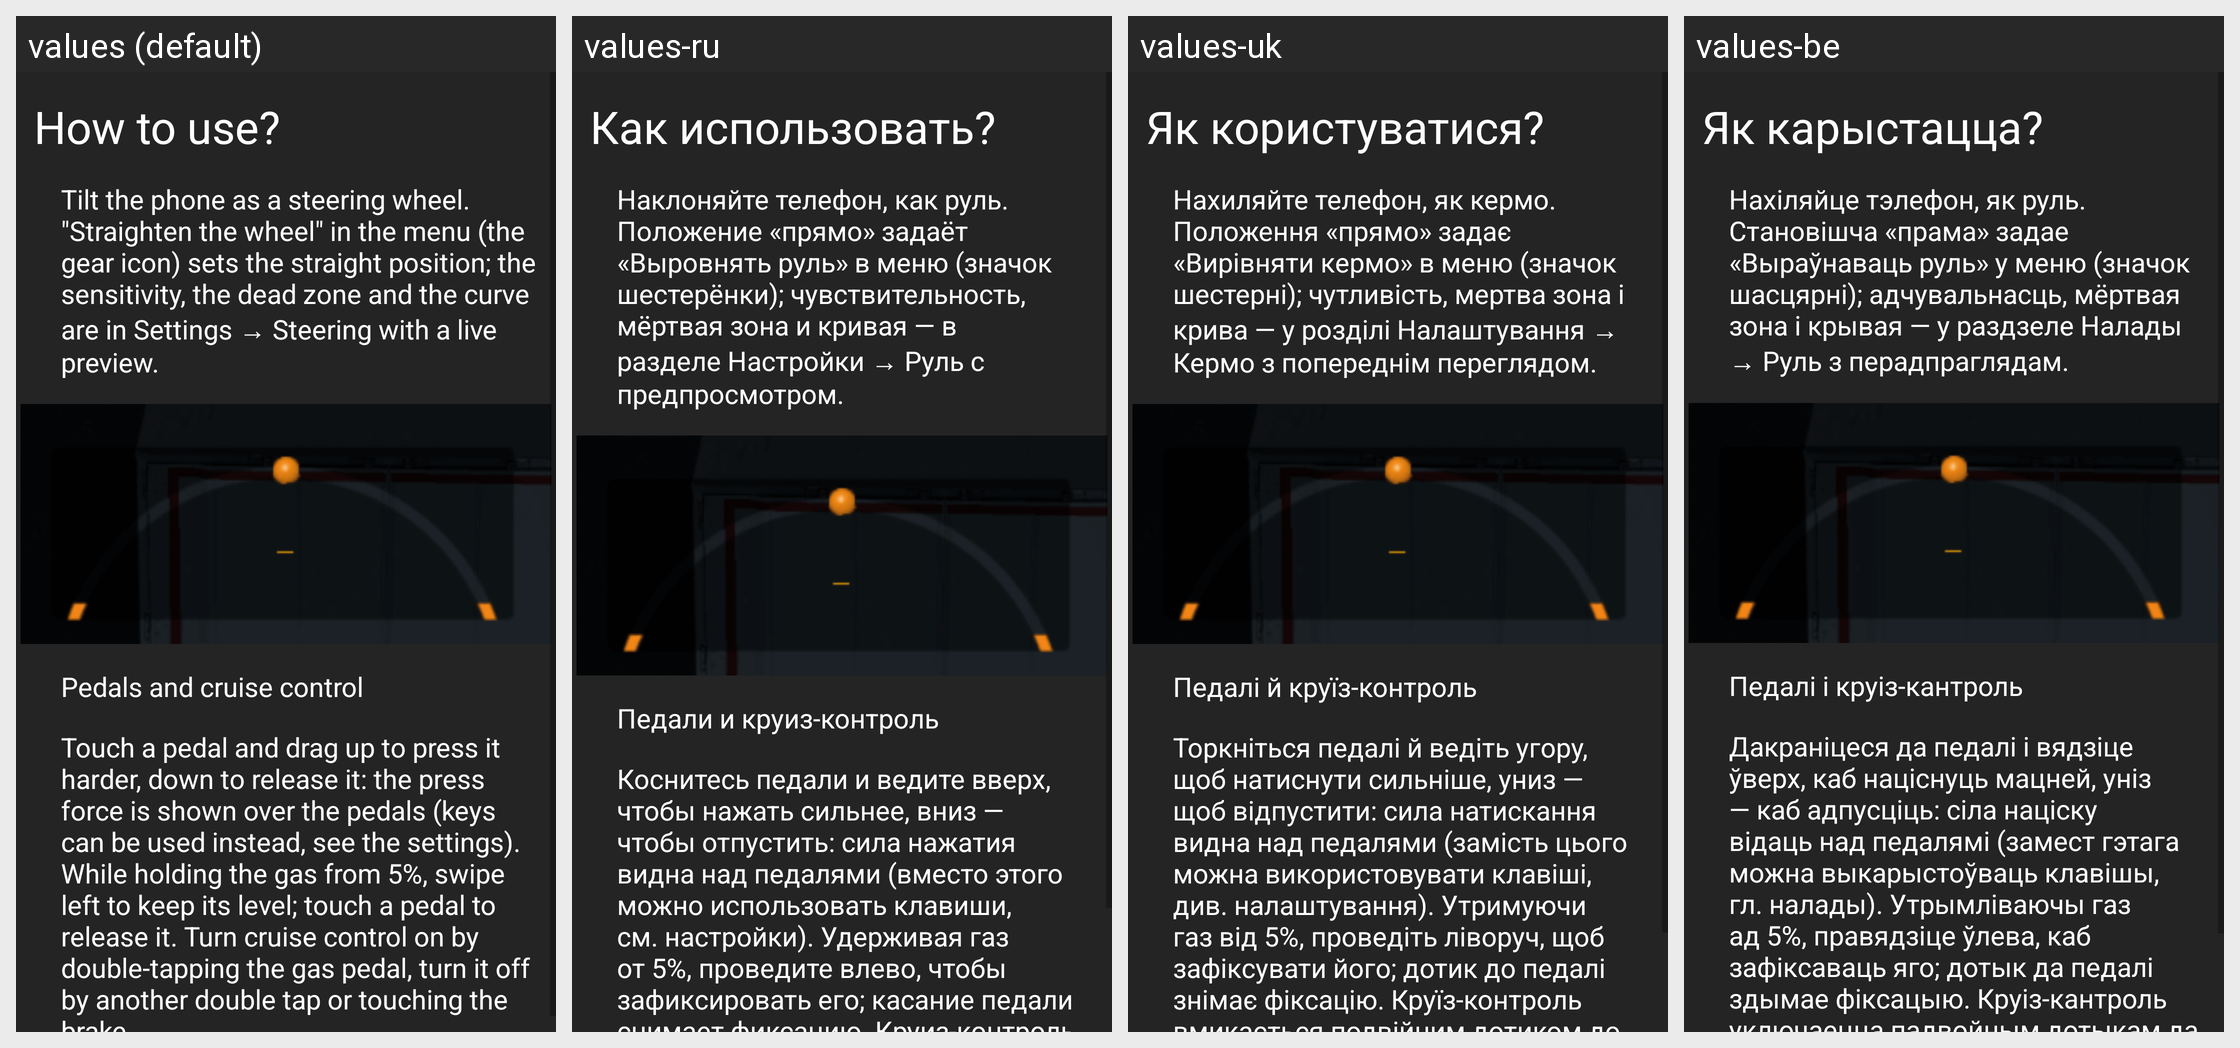

The same Android screen rendered under several of its app's locales, left to right. List the strings drawn on it with the default value and each locale's translation.
Android screen res/layout/guide_2.xml rendered under 4 locales, left to right: values (default), values-ru, values-uk, values-be. Device: Nexus 5 (rendered at 1080×1920; each locale shown at half size, 540×960, under a caption strip naming it); theme Theme.MaterialComponents.DayNight.NoActionBar.
Strings drawn on this screen, with the default value and each locale's value (text and hints the layout hard-codes, and strings that could not be matched under every locale, appear in the picture but are not listed):

how_to_use
  values: How to use?
  values-ru: Как использовать?
  values-uk: Як користуватися?
  values-be: Як карыстацца?

how_to_use_text_1
  values: Tilt the phone as a steering wheel. "Straighten the wheel" in the menu (the gear icon) sets the straight position; the sensitivity, the dead zone and the curve are in Settings → Steering with a live preview.
  values-ru: Наклоняйте телефон, как руль. Положение «прямо» задаёт «Выровнять руль» в меню (значок шестерёнки); чувствительность, мёртвая зона и кривая — в разделе Настройки → Руль с предпросмотром.
  values-uk: Нахиляйте телефон, як кермо. Положення «прямо» задає «Вирівняти кермо» в меню (значок шестерні); чутливість, мертва зона і крива — у розділі Налаштування → Кермо з попереднім переглядом.
  values-be: Нахіляйце тэлефон, як руль. Становішча «прама» задае «Выраўнаваць руль» у меню (значок шасцярні); адчувальнасць, мёртвая зона і крывая — у раздзеле Налады → Руль з перадпраглядам.

how_to_use_text_2
  values: Pedals and cruise control
  values-ru: Педали и круиз-контроль
  values-uk: Педалі й круїз-контроль
  values-be: Педалі і круіз-кантроль

how_to_use_text_3
  values: Touch a pedal and drag up to press it harder, down to release it: the press force is shown over the pedals (keys can be used instead, see the settings). While holding the gas from 5%, swipe left to keep its level; touch a pedal to release it. Turn cruise control on by double-tapping the gas pedal, turn it off by another double tap or touching the brake.
  values-ru: Коснитесь педали и ведите вверх, чтобы нажать сильнее, вниз — чтобы отпустить: сила нажатия видна над педалями (вместо этого можно использовать клавиши, см. настройки). Удерживая газ от 5%, проведите влево, чтобы зафиксировать его; касание педали снимает фиксацию. Круиз-контроль включается двойным касанием педали газа, выключается повторным двойным касанием или нажатием на тормоз.
  values-uk: Торкніться педалі й ведіть угору, щоб натиснути сильніше, униз — щоб відпустити: сила натискання видна над педалями (замість цього можна використовувати клавіші, див. налаштування). Утримуючи газ від 5%, проведіть ліворуч, щоб зафіксувати його; дотик до педалі знімає фіксацію. Круїз-контроль вмикається подвійним дотиком до педалі газу, вимикається повторним подвійним дотиком або натисканням на …[clipped]
  values-be: Дакраніцеся да педалі і вядзіце ўверх, каб націснуць мацней, уніз — каб адпусціць: сіла націску відаць над педалямі (замест гэтага можна выкарыстоўваць клавішы, гл. налады). Утрымліваючы газ ад 5%, правядзіце ўлева, каб зафіксаваць яго; дотык да педалі здымае фіксацыю. Круіз-кантроль уключаецца падвойным дотыкам да педалі газу, выключаецца паўторным падвойным дотыкам або націскам на тормаз.
